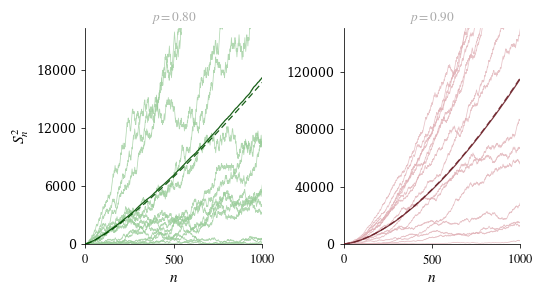

Python code for this plot:
import numpy as np
import matplotlib.pyplot as plt
import matplotlib.ticker as ticker
from scipy.special import gammaln

plt.rcParams.update({
    "text.usetex":        False,
    "font.family":        "serif",
    "font.serif":         ["Palatino", "Palatino Linotype", "Georgia",
                           "Times New Roman", "DejaVu Serif"],
    "mathtext.fontset":   "stix",
    "axes.labelsize":     11,
    "axes.titlesize":     11,
    "xtick.labelsize":    9,
    "ytick.labelsize":    9,
    "figure.dpi":         150,
})

WEBGREEN   = (0,       0.5,    0    )
ITALIC_RED = (177/255, 56/255, 69/255)

def _blend(rgb, mix):
    return tuple(c + (1 - c) * mix for c in rgb)

def simulate_erw(n, p, q=0.5, rng=None):
    if rng is None:
        rng = np.random.default_rng()
    xi = np.empty(n + 1, dtype=np.int8)
    xi[0] = 0
    xi[1] = 1 if rng.random() < q else -1
    for t in range(1, n):
        past = xi[rng.integers(0, t) + 1]
        xi[t + 1] = past if rng.random() < p else -past
    S = np.empty(n + 1, dtype=np.int64)
    S[0] = 0
    S[1:] = np.cumsum(xi[1:])
    return S

def exact_second_moment(n_arr, p):
    # E[S^2_n] = n/(2alpha-1) * (Gamma(n+2alpha)/(Gamma(n+1)*Gamma(2alpha)) - 1)
    alpha = 2*p - 1
    log_ratio = gammaln(n_arr + 2*alpha) - gammaln(n_arr + 1) - gammaln(2*alpha)
    return n_arr / (2*alpha - 1) * (np.exp(log_ratio) - 1)

Q       = 0.5
N_STEPS = 1000
N_MEAN  = 800

PANELS = [
    (0.80, WEBGREEN,   r"$p = 0.80$", 15),
    (0.90, ITALIC_RED, r"$p = 0.90$", 15),
]

rng        = np.random.default_rng(42)
steps_plot = np.arange(0, N_STEPS + 1)
steps_th   = np.arange(1, N_STEPS + 1, dtype=float)

fig, axes = plt.subplots(1, 2, figsize=(5.0, 3.0), sharey=False)
fig.subplots_adjust(left=0.10, right=0.97, bottom=0.16, top=0.88, wspace=0.46)

for ax, (p_val, base_col, title, n_thin) in zip(axes, PANELS):
    thin_paths = [simulate_erw(N_STEPS, p=p_val, q=Q, rng=rng).astype(float)**2
                  for _ in range(n_thin)]
    mat  = np.array([simulate_erw(N_STEPS, p=p_val, q=Q, rng=rng).astype(float)**2
                     for _ in range(N_MEAN)])
    emp  = mat.mean(axis=0)

    exact = exact_second_moment(steps_th, p_val)

    light = _blend(base_col, 0.60)
    darkd = tuple(c * 0.62 for c in base_col)

    for S2 in thin_paths:
        ax.plot(steps_plot, S2, color=light, lw=0.55, alpha=0.75, rasterized=True)
    ax.plot(steps_plot, emp,
            color=darkd, lw=0.9, alpha=0.9, zorder=3, solid_capstyle="round")
    ax.plot(steps_th, exact,
            color=darkd, lw=0.9, alpha=0.9, zorder=4,
            ls=(0, (5, 3)), solid_capstyle="round")

    ymax = max(emp[-1], exact[-1]) * 1.3
    ax.set_xlim(0, N_STEPS)
    ax.set_ylim(0, ymax)
    ax.set_title(title, fontsize=9.5, pad=5, color="darkgray")
    ax.set_xlabel(r"$n$", labelpad=3)
    ax.spines["top"].set_visible(False)
    ax.spines["right"].set_visible(False)
    ax.spines["left"].set_linewidth(0.55)
    ax.spines["bottom"].set_linewidth(0.55)
    ax.tick_params(width=0.55, length=3, direction="out")
    ax.xaxis.set_major_locator(ticker.FixedLocator([0, N_STEPS // 2, N_STEPS]))
    ax.xaxis.set_major_formatter(ticker.FuncFormatter(lambda x, _: f"${int(x)}$"))
    ax.yaxis.set_major_locator(ticker.MaxNLocator(nbins=4, integer=True))
    if ax is axes[0]:
        ax.set_ylabel(r"$S_n^2$", labelpad=4)
